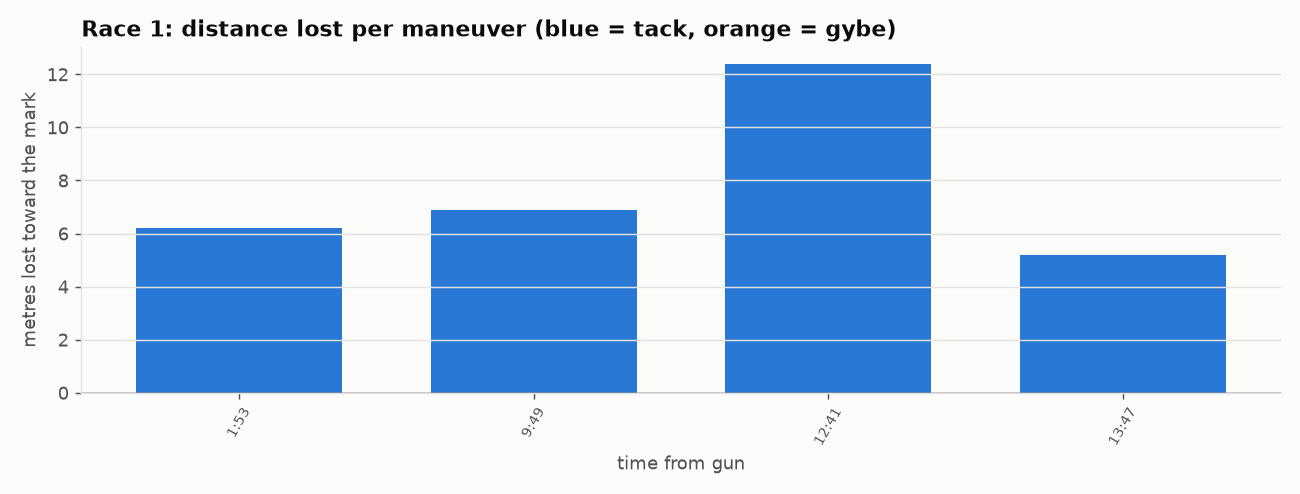

Values plotted in this chart, from the file beside it:
time_s, kind, onto, leg, entry_sog, min_sog, speed_loss_kt, speed_loss_pct, recovery_s, distance_lost_m, heading_change, note, call_m
113, Tack, Port, 1, 5.72, 4.13, 1.59, 28, 12.0, 6.2, 78, , 3.1
589, Tack, Stbd, 1, 5.72, 4.13, 1.59, 28, 17.0, 6.9, -65, , 2.2
761, Tack, Port, 1, 5.76, 3.68, 2.08, 36, 13.0, 12.4, 68, , 2.1
827, Tack, Stbd, 1, 5.79, 4.23, 1.56, 27, 11.0, 5.2, -67, , -34.7
907, Tack, Port, 1, 6.35, 5.47, 0.88, 14, 17.0, , -90, at a mark (counted in the rounding), 
1499, Gybe, , 2, 6.48, 5.5, 0.98, 15, , , 102, at a mark (counted in the rounding), 
2274, Tack, Stbd, 3, 5.84, 4.43, 1.42, 24, 9.0, 4.1, -60, from past the layline (ending an oversta…, -34.3
2350, Tack, Port, 3, 6.44, 5.18, 1.26, 20, 13.0, , -101, at a mark (counted in the rounding), 
